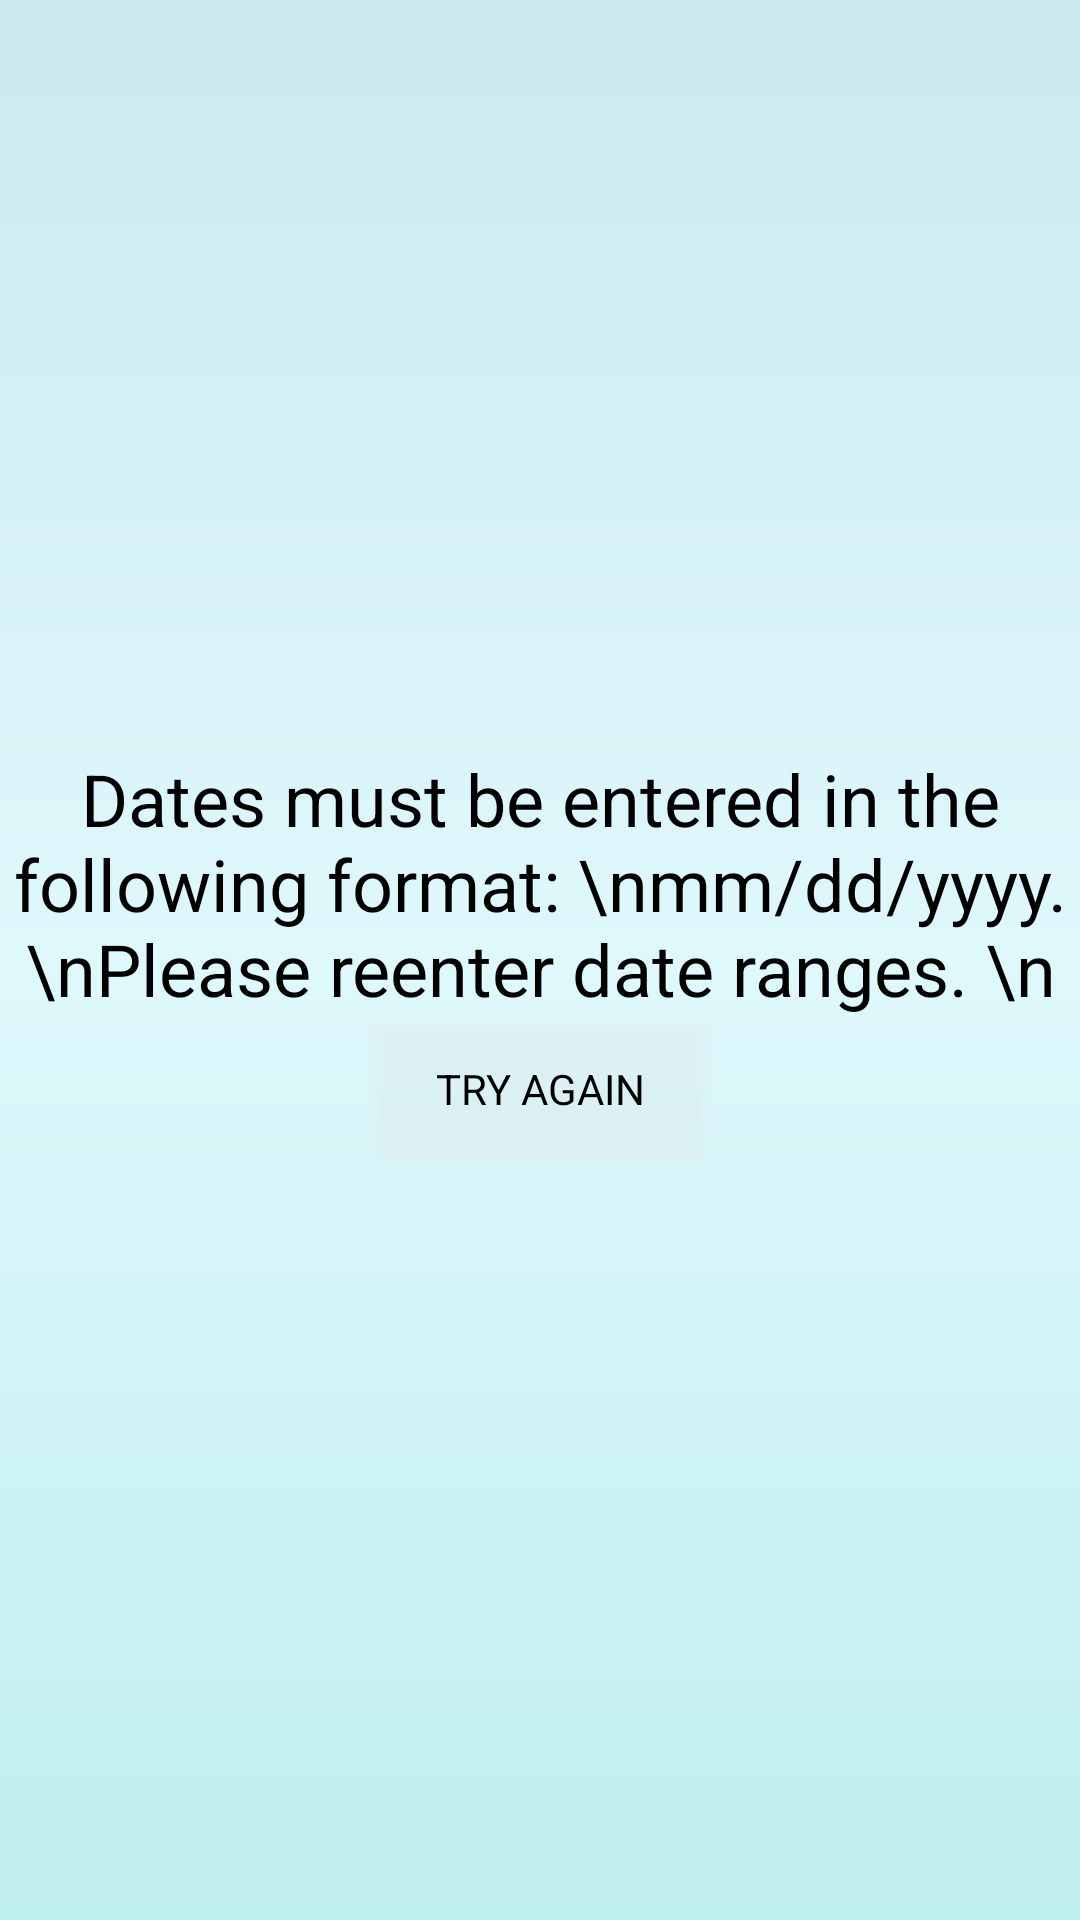

Produce the Android XML layout that renders to this screen, including the resource entries it uses.
<!-- AndroidManifest.xml: application theme Theme.AppCompat.NoActionBar -->
<!-- res/layout/activity_date_error.xml -->
<?xml version="1.0" encoding="utf-8"?>
<android.support.constraint.ConstraintLayout xmlns:android="http://schemas.android.com/apk/res/android"
    xmlns:app="http://schemas.android.com/apk/res-auto"
    xmlns:tools="http://schemas.android.com/tools"
    android:layout_width="match_parent"
    android:layout_height="match_parent"
    tools:context="valenciaprogrammers.com.waterapp.DateErrorActivity">


    <RelativeLayout
        android:layout_width="match_parent"
        android:layout_height="match_parent"
        android:background="@drawable/background_gradient">

        <LinearLayout
            android:layout_width="match_parent"
            android:layout_height="match_parent"
            android:orientation="vertical">

            <LinearLayout
                android:layout_width="match_parent"
                android:layout_height="250dp"
                android:orientation="horizontal"></LinearLayout>

            <LinearLayout
                android:layout_width="match_parent"
                android:layout_height="wrap_content"
                android:layout_gravity="bottom"
                android:gravity="bottom"
                android:orientation="horizontal">

                <TextView
                    android:id="@+id/textView14"
                    android:layout_width="match_parent"
                    android:layout_height="match_parent"
                    android:layout_weight="1"
                    android:fontFamily="sans-serif"
                    android:gravity="bottom"
                    android:text="Dates must be entered in the following format: \nmm/dd/yyyy. \nPlease reenter date ranges. \n"
                    android:textAlignment="center"
                    android:textColor="@android:color/black"
                    android:textSize="24sp" />
            </LinearLayout>

            <LinearLayout
                android:layout_width="match_parent"
                android:layout_height="wrap_content"
                android:layout_gravity="bottom"
                android:orientation="horizontal">

                <LinearLayout
                    android:layout_width="wrap_content"
                    android:layout_height="match_parent"
                    android:layout_weight="1"
                    android:orientation="vertical">

                    <Space
                        android:layout_width="100dp"
                        android:layout_height="wrap_content" />
                </LinearLayout>

                <Button
                    android:id="@+id/button3"
                    android:layout_width="wrap_content"
                    android:layout_height="wrap_content"
                    android:layout_gravity="center"
                    android:layout_weight="1"
                    android:background="?android:attr/colorControlHighlight"
                    android:fontFamily="sans-serif"
                    android:onClick="backToDateRangeActivity"
                    android:paddingLeft="5dp"
                    android:paddingRight="5dp"
                    android:text="Try Again"
                    android:textAlignment="center"
                    android:textColor="@android:color/black"
                    android:textSize="14sp" />

                <LinearLayout
                    android:layout_width="wrap_content"
                    android:layout_height="match_parent"
                    android:layout_weight="1"
                    android:orientation="vertical">

                    <Space
                        android:layout_width="100dp"
                        android:layout_height="wrap_content" />
                </LinearLayout>

            </LinearLayout>
        </LinearLayout>

    </RelativeLayout>
</android.support.constraint.ConstraintLayout>
<!-- resources referenced by this layout -->
<resources>
  <!-- drawable background_gradient (drawable) -->
  <?xml version="1.0" encoding="utf-8"?>
  <shape xmlns:android="http://schemas.android.com/apk/res/android"
      android:shape="rectangle">
  
      <gradient
          android:angle="90"
          android:endColor="#CCE9F0"
          android:startColor="#BFEEEE"
          android:type="linear"
          android:centerColor="#DFF8FC" />
  </shape>
</resources>
